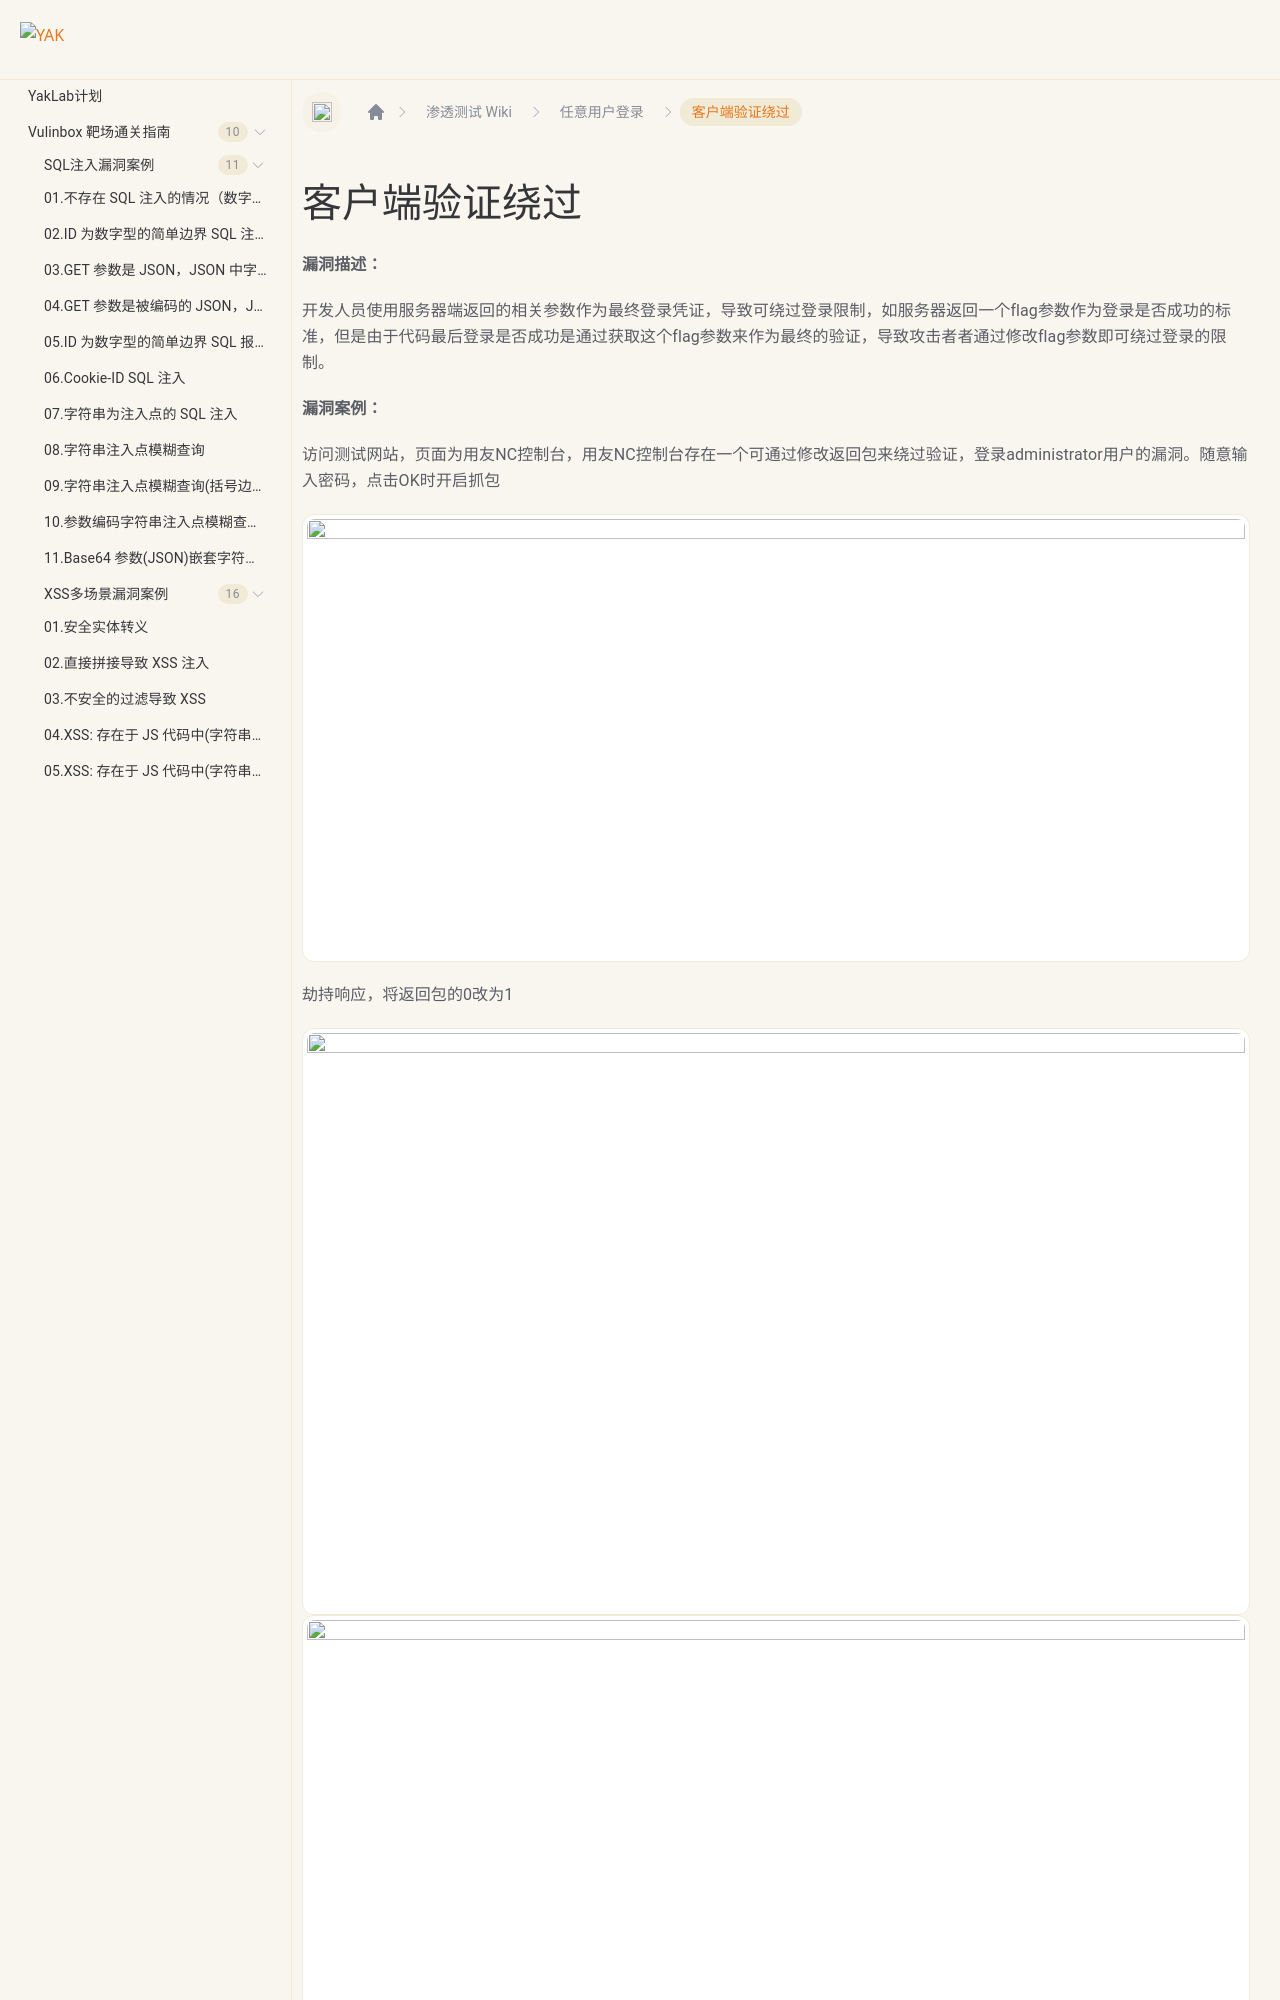

repository: yaklang/yaklang.github.io · page: en/Yaklab/wiki/AnyUserLogin/Client-Authentication-Bypass/index.html · generator: docusaurus

---
sidebar_position: 9
---

# 客户端验证绕过

**漏洞描述：**

开发人员使用服务器端返回的相关参数作为最终登录凭证，导致可绕过登录限制，如服务器返回一个flag参数作为登录是否成功的标准，但是由于代码最后登录是否成功是通过获取这个flag参数来作为最终的验证，导致攻击者者通过修改flag参数即可绕过登录的限制。

**漏洞案例：**

访问测试网站，页面为用友NC控制台，用友NC控制台存在一个可通过修改返回包来绕过验证，登录administrator用户的漏洞。随意输入密码，点击OK时开启抓包
